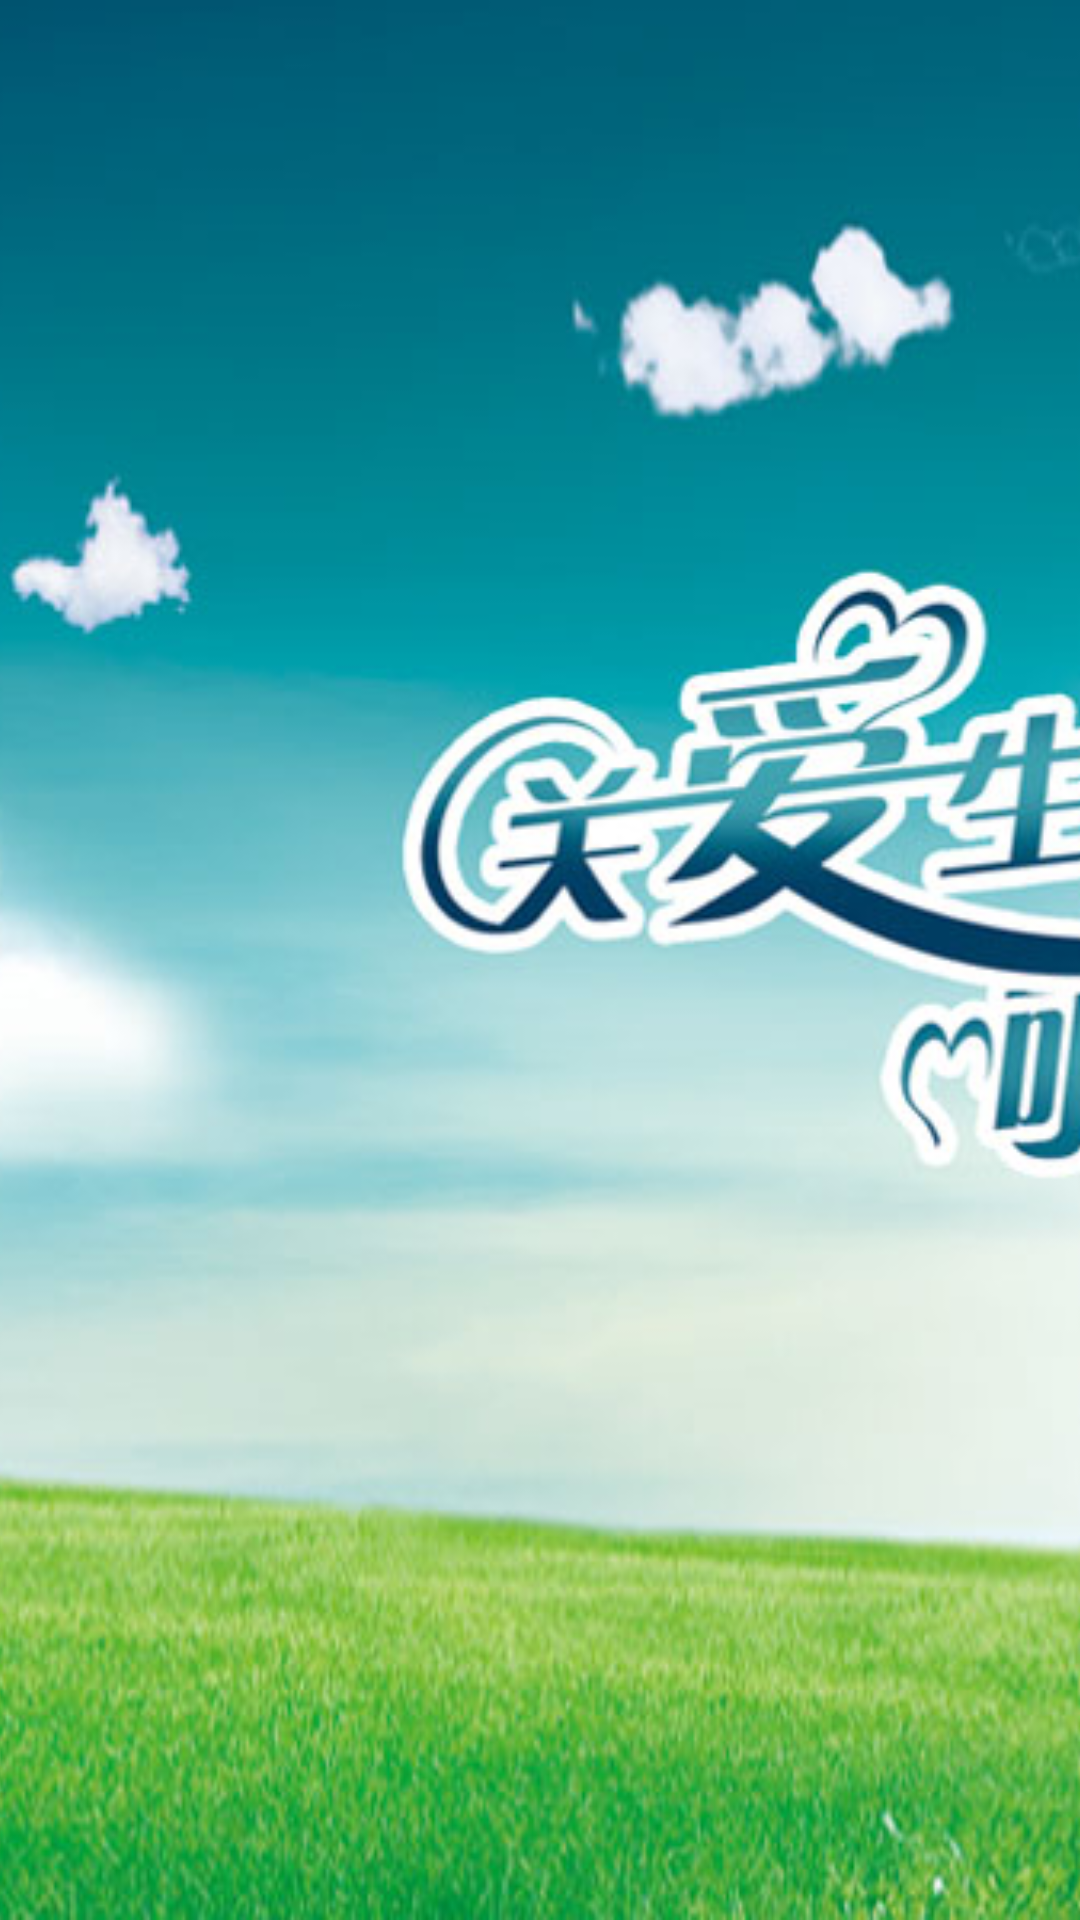

Reconstruct the res/layout file that produces this screen, plus the resources it refers to.
<!-- AndroidManifest.xml: application theme AppTheme -->
<!-- res/layout/wait_for.xml -->
<?xml version="1.0" encoding="utf-8"?>
<RelativeLayout xmlns:android="http://schemas.android.com/apk/res/android"
    xmlns:app="http://schemas.android.com/apk/res-auto"
    android:layout_width="match_parent"
                android:layout_height="match_parent">


    <ImageView
        android:id="@+id/waltfor"
        android:layout_width="match_parent"
        android:layout_height="match_parent"
        android:scaleType="centerCrop"
        app:srcCompat="@mipmap/boot" />
</RelativeLayout>
<!-- resources referenced by this layout -->
<resources>
  <!-- mipmap boot: png bitmap (mipmap-xhdpi, 545494 bytes) -->
  <style name="AppTheme" parent="Theme.AppCompat.Light.NoActionBar">
          
          <item name="colorPrimary">@color/colorPrimary</item>
          <item name="colorPrimaryDark">@color/colorPrimaryDark</item>
          <item name="colorAccent">@color/colorAccent</item>
          <item name="android:windowFullscreen">true</item>
          <item name="android:windowAnimationStyle">@style/FadeAnimation</item>
      </style>
  <color name="colorPrimary">#3F51B5</color>
  <color name="colorPrimaryDark">#303F9F</color>
  <color name="colorAccent">#4780E7</color>
  <style name="FadeAnimation" parent="@android:style/Animation.Activity">
          <item name="android:activityOpenEnterAnimation">@anim/anim_fade_in_open</item>
          <item name="android:activityOpenExitAnimation">@anim/anim_fade_out_open</item>
          <item name="android:activityCloseEnterAnimation">@anim/anim_fade_in_exit</item>
          <item name="android:activityCloseExitAnimation">@anim/anim_fade_out_exit</item>
      </style>
</resources>
